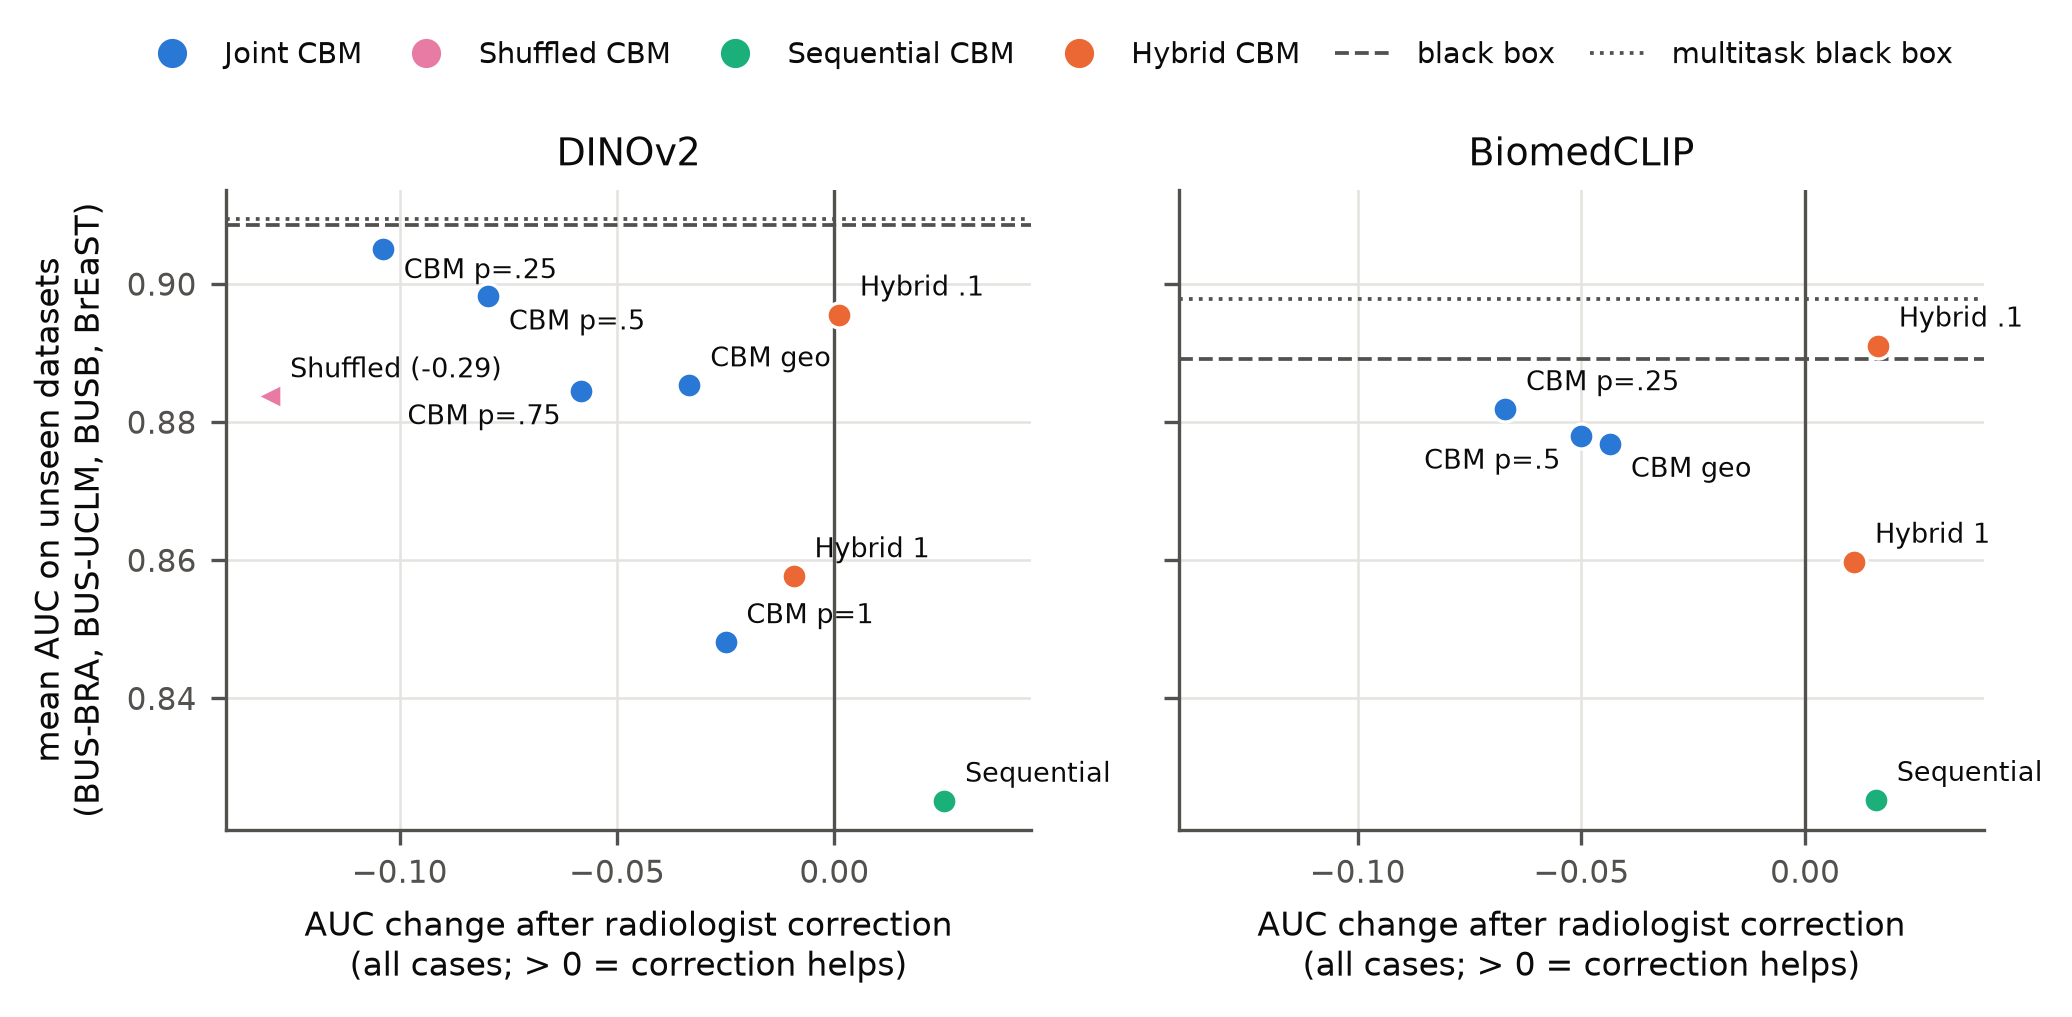

The data file committed next to this chart (first rows):
backbone, model, auc, gain
DINOv2, Black box, 0.9086, 
DINOv2, Multitask black box, 0.9093, 
DINOv2, Joint CBM p=0.25, 0.905, -0.1039
DINOv2, Joint CBM p=0.5, 0.8982, -0.07966
DINOv2, Joint CBM p=0.75, 0.8844, -0.05823
DINOv2, Joint CBM p=1.0, 0.8481, -0.02504
DINOv2, Joint CBM, 6 geometry concepts, 0.8853, -0.03334
DINOv2, Shuffled-concept CBM, 0.8837, -0.2915
DINOv2, Sequential CBM, 0.8251, 0.02527
DINOv2, Hybrid CBM, penalty 0.1, 0.8955, 0.001064
DINOv2, Hybrid CBM, penalty 1.0, 0.8576, -0.00937
BiomedCLIP, Black box, 0.8891, 
BiomedCLIP, Multitask black box, 0.8978, 
BiomedCLIP, Joint CBM p=0.25, 0.8818, -0.06704
BiomedCLIP, Joint CBM p=0.5, 0.878, -0.0501
BiomedCLIP, Joint CBM, 6 geometry concepts, 0.8768, -0.04359
BiomedCLIP, Sequential CBM, 0.8252, 0.01584
BiomedCLIP, Hybrid CBM, penalty 0.1, 0.8911, 0.01628
BiomedCLIP, Hybrid CBM, penalty 1.0, 0.8597, 0.01095
